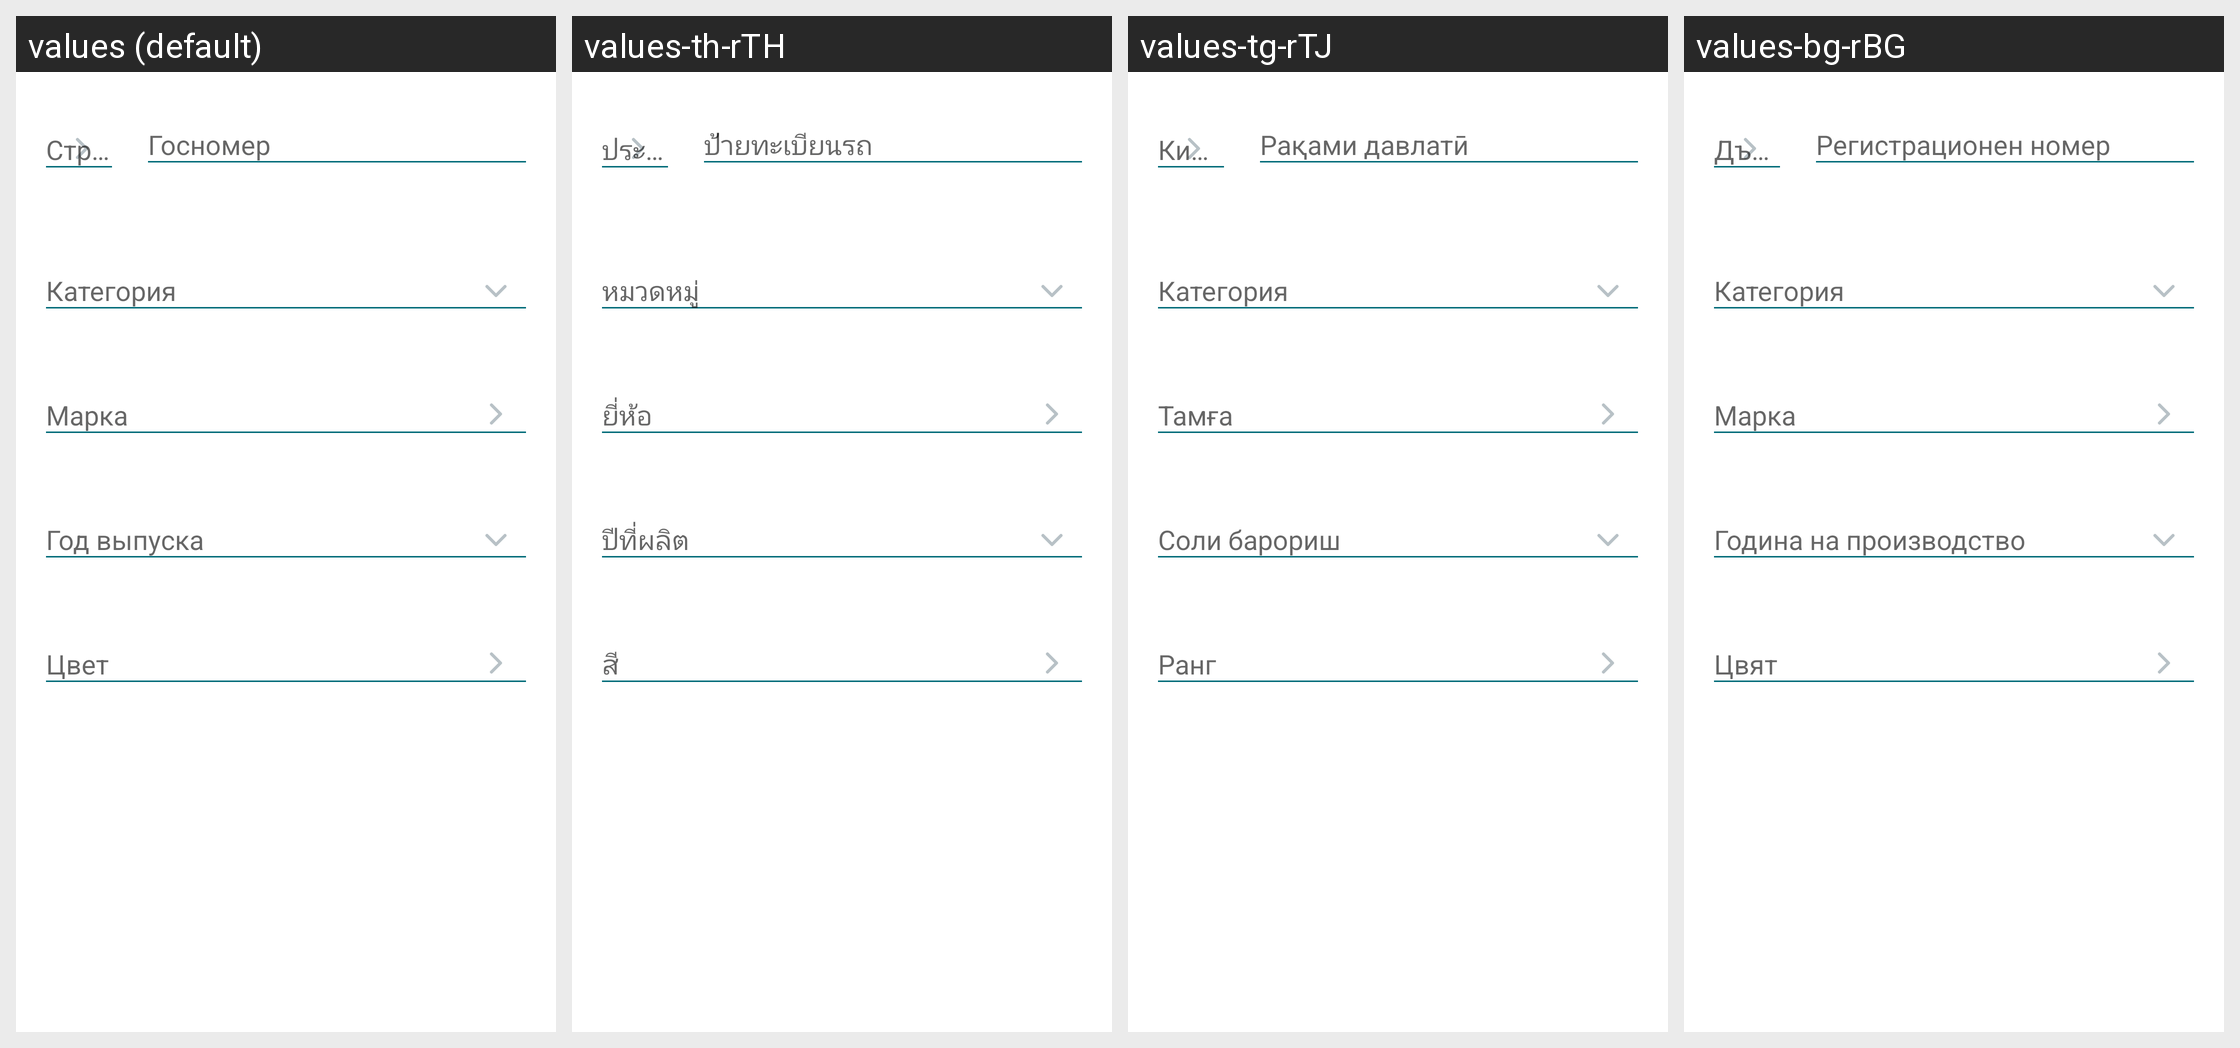

Locale-by-locale string values for the Android screen shown in this grid:
Android screen res/layout/layout_enter_transport_info_form.xml rendered under 4 locales, left to right: values (default), values-th-rTH, values-tg-rTJ, values-bg-rBG. Device: Nexus 5 (rendered at 1080×1920; each locale shown at half size, 540×960, under a caption strip naming it); theme AppTheme.
Other locales in the repository, not shown: values-af, values-am, values-am-rET, values-ar, values-ar-rSA, values-as, values-az, values-az-rAZ, values-be, values-bg, values-bn, values-bn-rBD, values-bs, values-ca, values-cs, values-da, values-de, values-de-rCH, values-el, values-en-rAU, values-en-rCA, values-en-rGB, values-en-rUS, values-en-rXC, values-es, values-es-rES, values-es-rUS, values-et, values-eu, values-fa, values-fa-rIR, values-fi, values-fil-rPH, values-fr, values-fr-rCA, values-fr-rFR, values-gl, values-gu, values-he, values-hi, values-hi-rIN, values-hr, values-hr-rHR, values-hu, values-hy, values-hy-rAM, values-in, values-in-rID, values-is, values-it, values-it-rIT, values-iw, values-ja, values-ka, values-ka-rGE, values-kk, values-kk-rKZ, values-km, values-km-rKH, values-kn, values-ko, values-ky, values-lo, values-lo-rLA, values-lt, values-lv, values-lv-rLV, values-mk, values-ml, values-mn, values-mr, values-ms, values-ms-rMY, values-my, values-my-rMM, values-nb, values-ne, values-nl, values-or, values-pa, values-pl, values-pt, values-pt-rBR, values-pt-rPT, values-ro, values-ru, values-si, values-sk, values-sl, values-sq, values-sr, values-sv, values-sw, values-sw-rTZ, values-ta, values-ta-rIN, values-te, values-te-rIN, values-th, values-tl, values-tr, values-tr-rTR, values-uk, values-uk-rUA, values-ur, values-uz, values-uz-rUZ, values-vi, values-vi-rVN, values-zh-rCN, values-zh-rHK, values-zh-rTW, values-zu.
Strings drawn on this screen, with the default value and each locale's value (text and hints the layout hard-codes, and strings that could not be matched under every locale, appear in the picture but are not listed):

registration_transport_number_hint
  values: Госномер
  values-th-rTH: ป้ายทะเบียนรถ
  values-tg-rTJ: Рақами давлатӣ
  values-bg-rBG: Регистрационен номер

registration_transport_category_hint
  values: Категория
  values-th-rTH: หมวดหมู่
  values-tg-rTJ: Категория
  values-bg-rBG: Категория

registration_transport_mark_hint
  values: Марка
  values-th-rTH: ยี่ห้อ
  values-tg-rTJ: Тамға
  values-bg-rBG: Марка

registration_transport_year_hint
  values: Год выпуска
  values-th-rTH: ปีที่ผลิต
  values-tg-rTJ: Соли барориш
  values-bg-rBG: Година на производство

registration_transport_color_hint
  values: Цвет
  values-th-rTH: สี
  values-tg-rTJ: Ранг
  values-bg-rBG: Цвят
